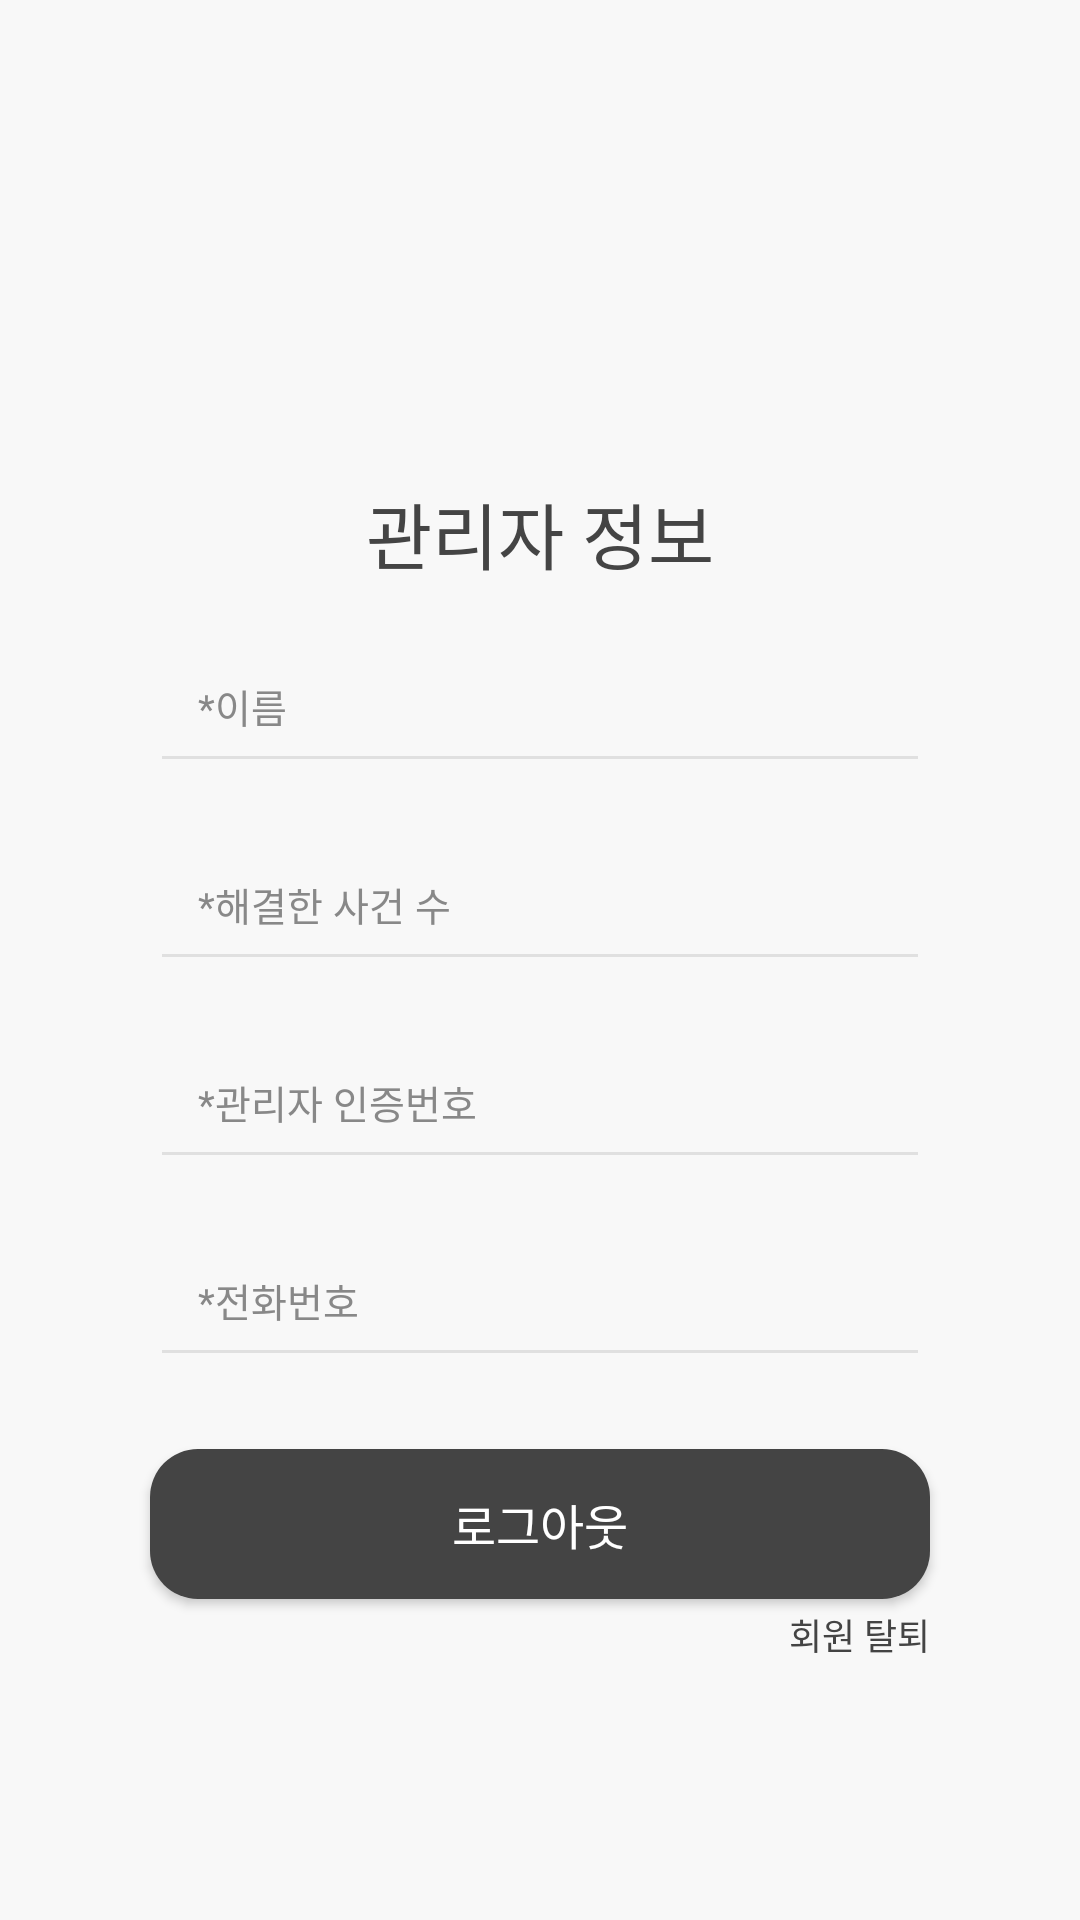

Reconstruct the res/layout file that produces this screen, plus the resources it refers to.
<!-- AndroidManifest.xml: application theme Theme.MyApplication -->
<!-- res/layout/activity_setting_admin.xml -->
<?xml version="1.0" encoding="utf-8"?>
<androidx.constraintlayout.widget.ConstraintLayout xmlns:android="http://schemas.android.com/apk/res/android"
    xmlns:app="http://schemas.android.com/apk/res-auto"
    xmlns:tools="http://schemas.android.com/tools"
    android:id="@+id/main"
    android:layout_width="match_parent"
    android:layout_height="match_parent"
    android:background="#F8F8F8"
    tools:context=".Setting_admin">

    
    <TextView
        android:id="@+id/textView"
        android:layout_width="wrap_content"
        android:layout_height="wrap_content"
        android:fontFamily="@font/pretendard_extrabold"
        android:text="관리자 정보"
        android:textColor="#444444"
        android:textSize="24sp"
        app:layout_constraintTop_toTopOf="parent"
        app:layout_constraintStart_toStartOf="parent"
        app:layout_constraintEnd_toEndOf="parent"
        android:layout_marginTop="160dp" />

    
    <EditText
        android:id="@+id/editTextStudentId"
        android:layout_width="260dp"
        android:layout_height="50dp"
        android:layout_marginTop="16dp"
        android:backgroundTint="#E0E0E0"
        android:hint="*이름"
        android:textSize="13dp"
        android:fontFamily="@font/pretendard_medium"
        android:padding="16dp"
        android:textColorHint="#888888"
        app:layout_constraintTop_toBottomOf="@id/textView"
        app:layout_constraintStart_toStartOf="parent"
        app:layout_constraintEnd_toEndOf="parent"
        app:layout_constraintHorizontal_bias="0.5" />

    
    <EditText
        android:id="@+id/editSolReport"
        android:layout_width="260dp"
        android:layout_height="50dp"
        android:layout_marginTop="16dp"
        android:backgroundTint="#E0E0E0"
        android:hint="*해결한 사건 수"
        android:textSize="13dp"
        android:fontFamily="@font/pretendard_medium"
        android:padding="16dp"
        android:textColorHint="#888888"
        app:layout_constraintTop_toBottomOf="@id/editTextStudentId"
        app:layout_constraintStart_toStartOf="parent"
        app:layout_constraintEnd_toEndOf="parent"
        app:layout_constraintHorizontal_bias="0.5" />

    
    <EditText
        android:id="@+id/editTextReports"
        android:layout_width="260dp"
        android:layout_height="50dp"
        android:layout_marginTop="16dp"
        android:backgroundTint="#E0E0E0"
        android:hint="*관리자 인증번호"
        android:textSize="13dp"
        android:fontFamily="@font/pretendard_medium"
        android:padding="16dp"
        android:textColorHint="#888888"
        app:layout_constraintTop_toBottomOf="@id/editSolReport"
        app:layout_constraintStart_toStartOf="parent"
        app:layout_constraintEnd_toEndOf="parent"
        app:layout_constraintHorizontal_bias="0.5" />

    
    <EditText
        android:id="@+id/editTextPhone"
        android:layout_width="260dp"
        android:layout_height="50dp"
        android:layout_marginTop="16dp"
        android:backgroundTint="#E0E0E0"
        android:hint="*전화번호"
        android:textSize="13dp"
        android:fontFamily="@font/pretendard_medium"
        android:inputType="phone"
        android:padding="16dp"
        android:textColorHint="#888888"
        app:layout_constraintTop_toBottomOf="@id/editTextReports"
        app:layout_constraintStart_toStartOf="parent"
        app:layout_constraintEnd_toEndOf="parent"
        app:layout_constraintHorizontal_bias="0.5" />

    
    <Button
        android:id="@+id/btnLogOut"
        android:layout_width="260dp"
        android:layout_height="50dp"
        android:layout_marginTop="24dp"
        android:backgroundTint="#444444"
        android:text="로그아웃"
        android:textColor="#FFFFFF"
        android:textSize="16sp"
        app:cornerRadius="13dp"
        android:fontFamily="@font/pretendard_extrabold"
        android:background="@drawable/round_button"
        app:layout_constraintTop_toBottomOf="@id/editTextPhone"
        app:layout_constraintStart_toStartOf="parent"
        app:layout_constraintEnd_toEndOf="parent"
        app:layout_constraintHorizontal_bias="0.5" />

    
    <TextView
        android:id="@+id/tvWithdraw"
        android:layout_width="wrap_content"
        android:layout_height="wrap_content"
        android:text="회원 탈퇴"
        android:textColor="#444444"
        android:textSize="12sp"
        android:fontFamily="@font/pretendard_medium"
        app:layout_constraintTop_toBottomOf="@id/btnLogOut"
        app:layout_constraintEnd_toEndOf="@id/btnLogOut"
        android:layout_marginTop="3dp"
        android:layout_marginEnd="0dp" /> 

</androidx.constraintlayout.widget.ConstraintLayout>
<!-- resources referenced by this layout -->
<resources>
  <!-- drawable round_button (drawable) -->
  <?xml version="1.0" encoding="utf-8"?>
  <shape xmlns:android="http://schemas.android.com/apk/res/android">
      <solid android:color="#A0A0A0" /> 
      <corners android:radius="16dp" /> 
  </shape>
  <style name="Theme.MyApplication" parent="Base.Theme.MyApplication" />
  <style name="Base.Theme.MyApplication" parent="Theme.AppCompat.Light">
          
          
      </style>
</resources>
